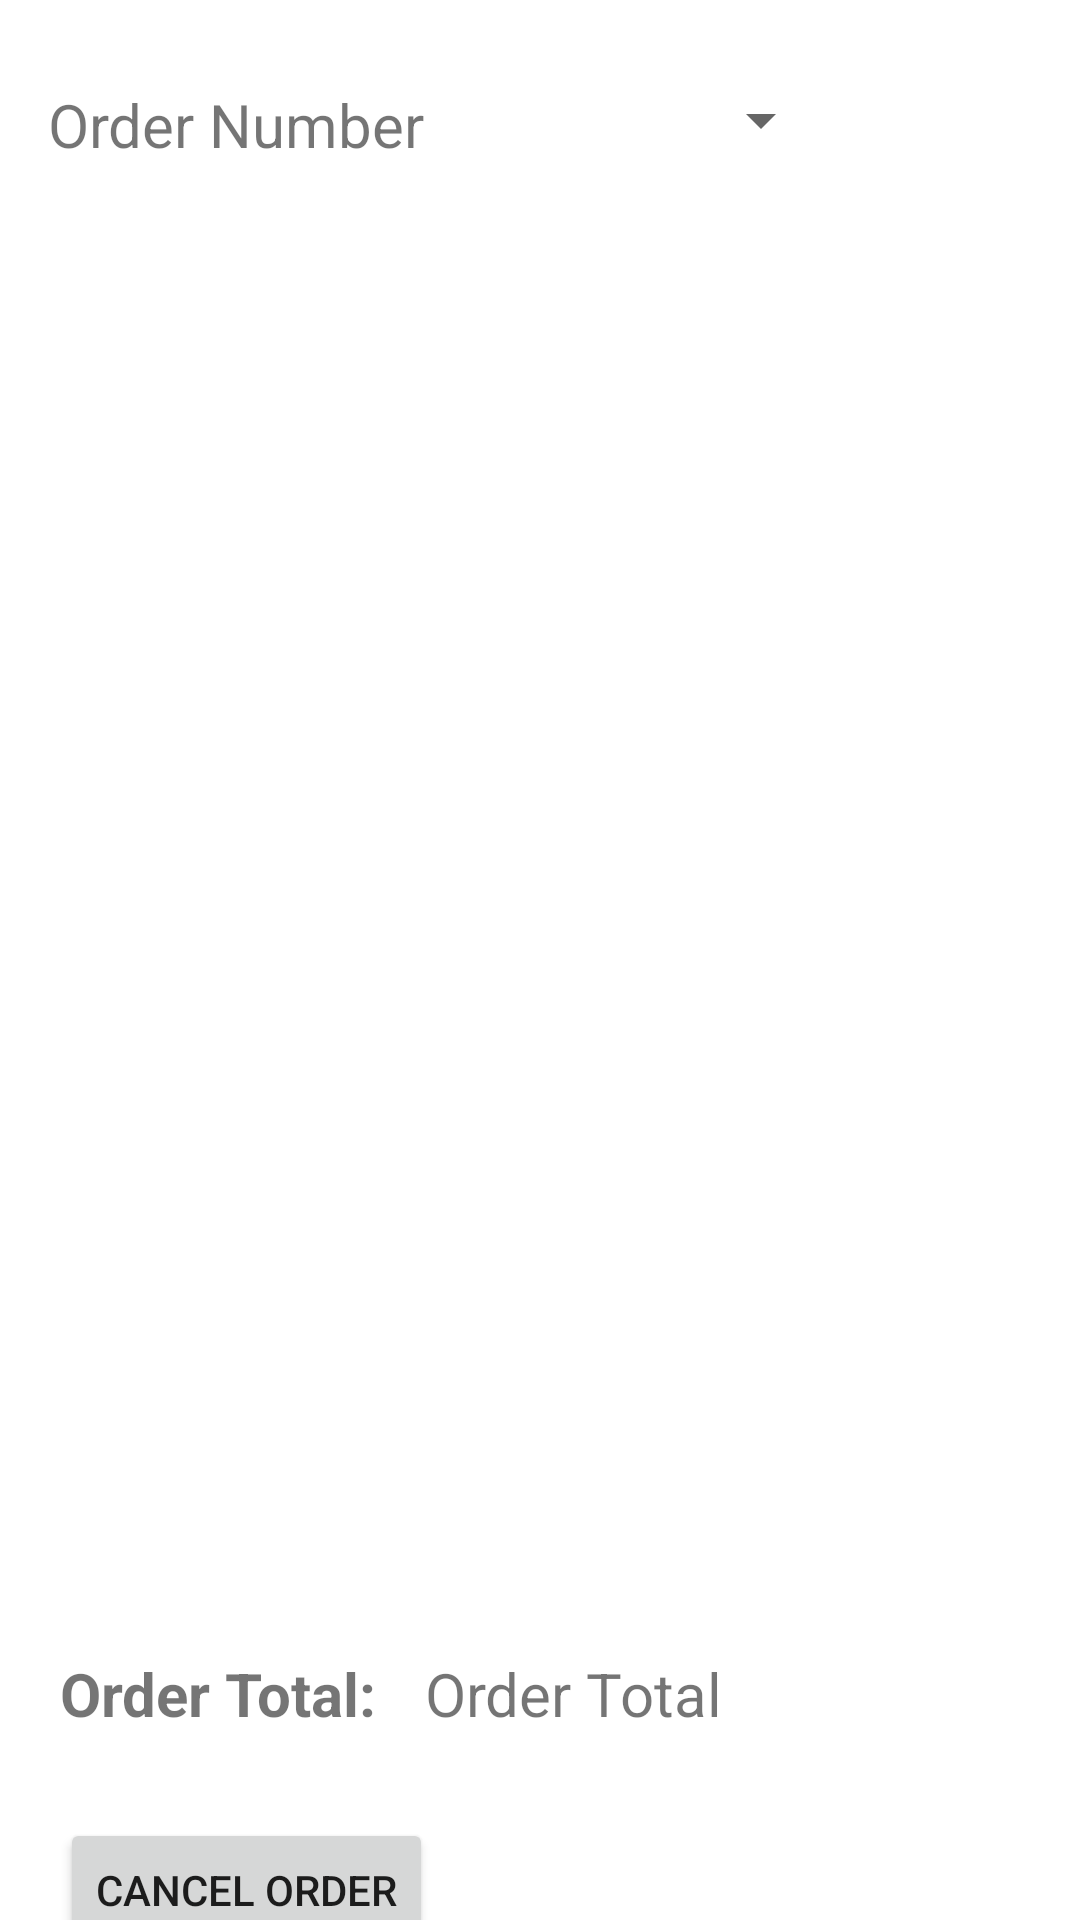

Write the Android layout XML for this screen, with the resource values it uses.
<!-- AndroidManifest.xml: application theme Theme.RU_Pizzeria_Android -->
<!-- res/layout/activity_store_order.xml -->
<?xml version="1.0" encoding="utf-8"?>
<androidx.constraintlayout.widget.ConstraintLayout xmlns:android="http://schemas.android.com/apk/res/android"
    xmlns:app="http://schemas.android.com/apk/res-auto"
    xmlns:tools="http://schemas.android.com/tools"
    android:layout_width="match_parent"
    android:layout_height="match_parent"
    tools:context=".StoreOrderActivity">

    <TextView
        android:id="@+id/textView4"
        android:layout_width="wrap_content"
        android:layout_height="wrap_content"
        android:layout_marginStart="16dp"
        android:layout_marginTop="28dp"
        android:text="@string/order_number"
        android:textSize="20sp"
        app:layout_constraintStart_toStartOf="parent"
        app:layout_constraintTop_toTopOf="parent" />

    <Spinner
        android:id="@+id/order_spinner"
        android:layout_width="100dp"
        android:layout_height="48dp"
        android:layout_marginStart="36dp"
        android:layout_marginTop="16dp"
        app:layout_constraintStart_toEndOf="@+id/textView4"
        app:layout_constraintTop_toTopOf="parent"
        tools:ignore="SpeakableTextPresentCheck" />

    <ListView
        android:id="@+id/storeOrderList"
        android:layout_width="361dp"
        android:layout_height="451dp"
        android:layout_marginStart="16dp"
        android:layout_marginTop="16dp"
        app:layout_constraintStart_toStartOf="parent"
        app:layout_constraintTop_toBottomOf="@+id/order_spinner" />

    <TextView
        android:id="@+id/textView12"
        android:layout_width="wrap_content"
        android:layout_height="wrap_content"
        android:layout_marginStart="20dp"
        android:layout_marginTop="20dp"
        android:text="@string/order_total"
        android:textSize="20sp"
        android:textStyle="bold"
        app:layout_constraintStart_toStartOf="parent"
        app:layout_constraintTop_toBottomOf="@+id/storeOrderList" />

    <TextView
        android:id="@+id/storeOrderTotal"
        android:layout_width="wrap_content"
        android:layout_height="wrap_content"
        android:layout_marginStart="16dp"
        android:layout_marginTop="20dp"
        android:text="@string/store_order_total"
        android:textSize="20sp"
        app:layout_constraintStart_toEndOf="@+id/textView12"
        app:layout_constraintTop_toBottomOf="@+id/storeOrderList" />

    <Button
        android:id="@+id/cancel_order"
        android:layout_width="wrap_content"
        android:layout_height="wrap_content"
        android:layout_marginStart="20dp"
        android:layout_marginTop="28dp"
        android:text="@string/cancel_order"
        app:layout_constraintStart_toStartOf="parent"
        app:layout_constraintTop_toBottomOf="@+id/textView12" />

</androidx.constraintlayout.widget.ConstraintLayout>
<!-- resources referenced by this layout -->
<resources>
  <string name="cancel_order">Cancel Order</string>
  <string name="order_number">Order Number</string>
  <string name="order_total">Order Total:</string>
  <string name="store_order_total">Order Total</string>
  <style name="Theme.RU_Pizzeria_Android" parent="Theme.MaterialComponents.DayNight.DarkActionBar">
          
          <item name="colorPrimary">@color/purple_500</item>
          <item name="colorPrimaryVariant">@color/purple_700</item>
          <item name="colorOnPrimary">@color/white</item>
          
          <item name="colorSecondary">@color/teal_200</item>
          <item name="colorSecondaryVariant">@color/teal_700</item>
          <item name="colorOnSecondary">@color/black</item>
          
          <item name="android:statusBarColor">?attr/colorPrimaryVariant</item>
          
      </style>
  <color name="purple_500">#FF6200EE</color>
  <color name="purple_700">#FF3700B3</color>
  <color name="white">#FFFFFFFF</color>
  <color name="teal_200">#FF03DAC5</color>
  <color name="teal_700">#FF018786</color>
  <color name="black">#FF000000</color>
</resources>
